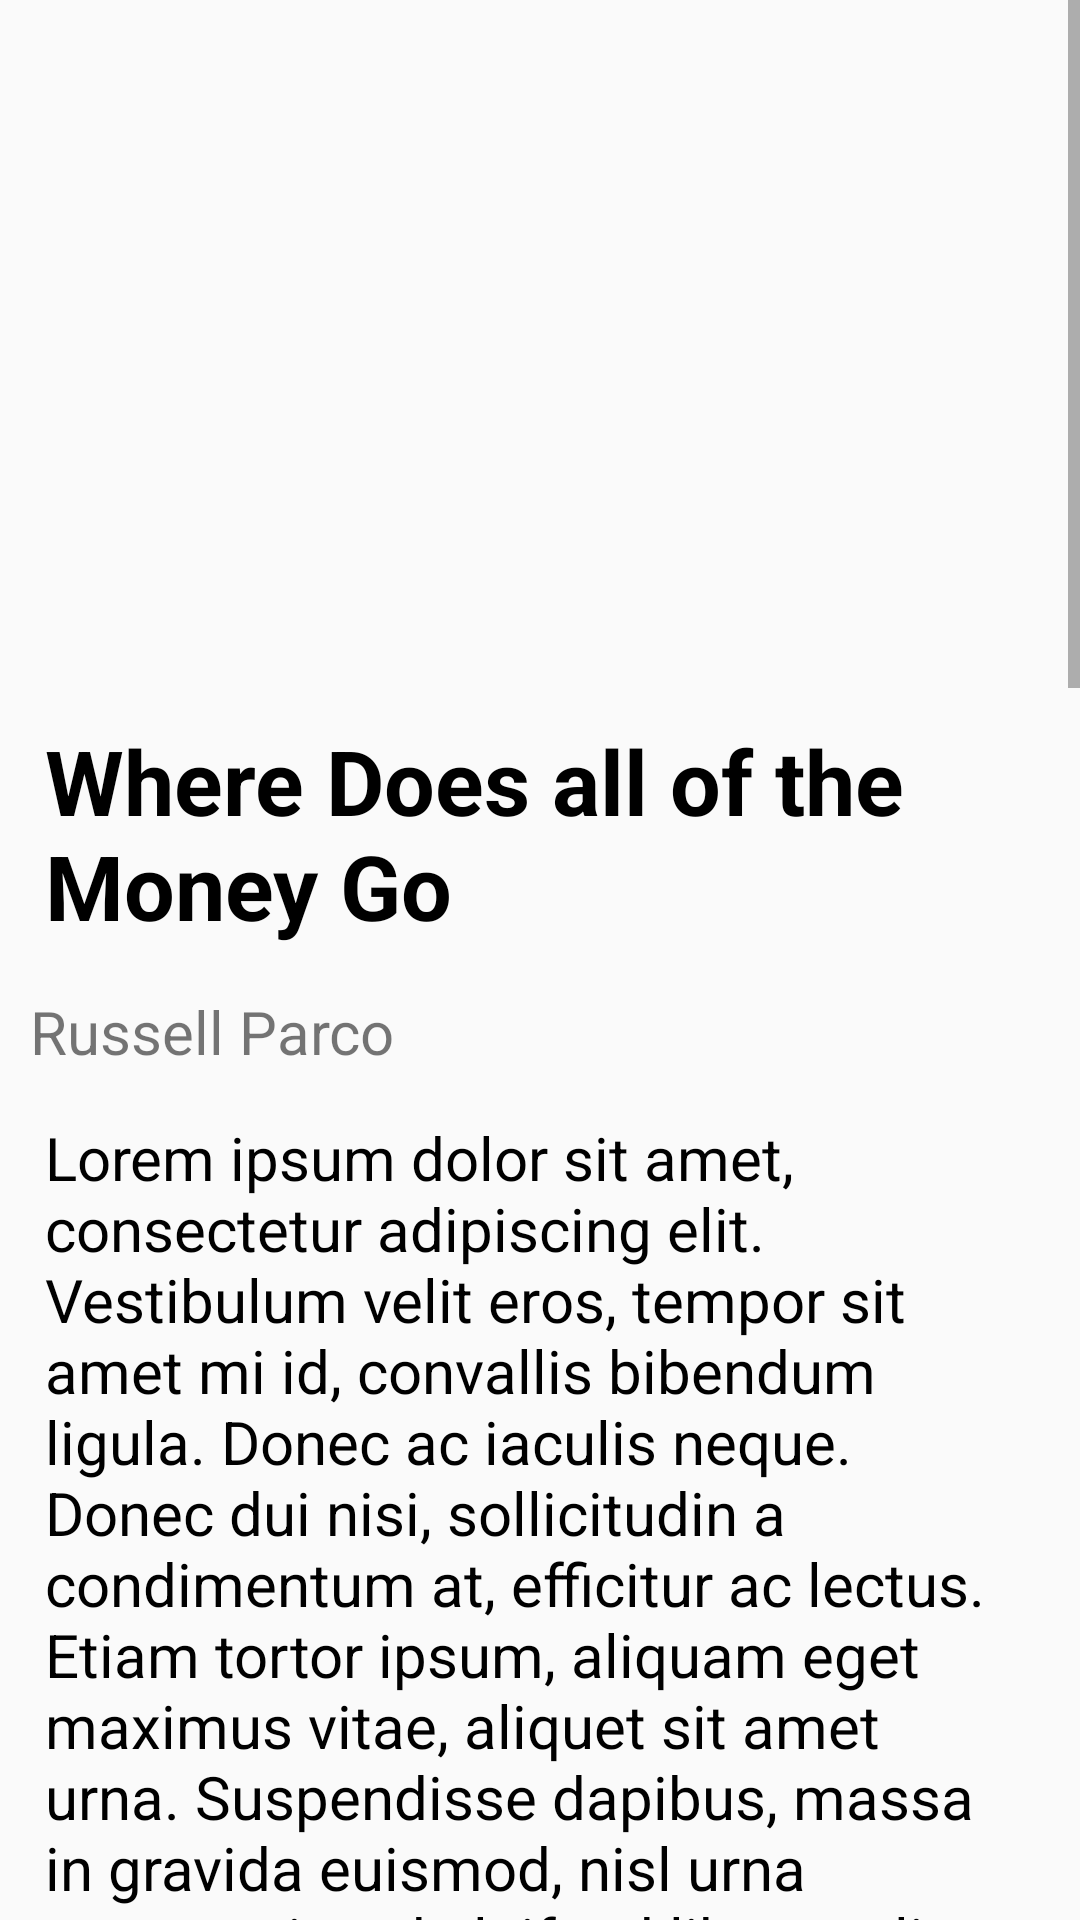

Produce the Android XML layout that renders to this screen, including the resource entries it uses.
<!-- AndroidManifest.xml: application theme AppTheme -->
<!-- res/layout/activity_story_page.xml -->
<?xml version="1.0" encoding="utf-8"?>
<ScrollView android:layout_height="match_parent"
    android:layout_width="match_parent"
    xmlns:android="http://schemas.android.com/apk/res/android">
    <RelativeLayout xmlns:android="http://schemas.android.com/apk/res/android"
        xmlns:app="http://schemas.android.com/apk/res-auto"
        xmlns:tools="http://schemas.android.com/tools"
        android:layout_width="match_parent"
        android:layout_height="match_parent"
        tools:context="com.russellparco.tabs.StoryPage">

        <ImageView
            android:id="@+id/mainImage"
            android:layout_width="match_parent"
            android:layout_height="225dp"
            android:scaleType="fitXY"
            app:srcCompat="@drawable/common_google_signin_btn_icon_dark"
            android:layout_alignParentStart="true" />

        <TextView
            android:id="@+id/byline"
            android:layout_width="match_parent"
            android:layout_height="wrap_content"
            android:layout_alignParentStart="true"
            android:layout_below="@+id/Title"
            android:layout_marginLeft="10dp"
            android:text="Russell Parco"
            android:textSize="20sp" />

        <TextView
            android:id="@+id/Title"
            android:layout_width="match_parent"
            android:layout_height="wrap_content"
            android:padding="15dp"
            android:text="Where Does all of the Money Go"
            android:textAppearance="@style/TextAppearance.AppCompat.Headline"
            android:textColor="@android:color/black"
            android:textSize="30sp"
            android:textStyle="bold"
            android:layout_below="@+id/mainImage"
            android:layout_alignParentStart="true" />

        <TextView
            android:id="@+id/article"
            android:layout_width="match_parent"
            android:layout_height="wrap_content"
            android:layout_alignParentStart="true"
            android:layout_below="@+id/byline"
            android:padding="15dp"
            android:text="Lorem ipsum dolor sit amet, consectetur adipiscing elit. Vestibulum velit eros, tempor sit amet mi id, convallis bibendum ligula. Donec ac iaculis neque. Donec dui nisi, sollicitudin a condimentum at, efficitur ac lectus. Etiam tortor ipsum, aliquam eget maximus vitae, aliquet sit amet urna. Suspendisse dapibus, massa in gravida euismod, nisl urna porta orci, sed eleifend libero velit sed mi. Morbi tincidunt augue in dolor ullamcorper, blandit eleifend nunc ultrices. Nunc sed faucibus mi.  Curabitur sed mi ut velit scelerisque iaculis. Suspendisse rhoncus ultricies faucibus. Curabitur sit amet mi eget risus ultrices fermentum sit amet vel augue. Quisque consectetur sem sit amet consectetur porta. Suspendisse tincidunt pharetra urna, sollicitudin dictum odio lacinia et. Mauris ac rutrum eros, et malesuada risus. In hac habitasse platea dictumst. Praesent nunc erat, condimentum at nunc eget, vehicula finibus dolor. Morbi commodo nec purus quis suscipit. Ut luctus iaculis lacinia. Donec gravida nulla felis, a dictum neque blandit ac. Praesent volutpat fringilla libero sit amet convallis. Donec placerat scelerisque velit, ac suscipit eros facilisis et. Nulla ac nisl sit amet quam lobortis pellentesque.  In feugiat nisi condimentum tortor porttitor interdum. Nunc volutpat arcu lorem, in vehicula sem commodo ac. Aliquam cursus est nec tortor facilisis, vel vehicula diam scelerisque. Nulla sagittis metus vestibulum, ornare velit ut, pharetra magna. Sed ut ipsum pharetra, accumsan ex in, gravida tortor. Sed porttitor sem eros, in scelerisque orci ornare nec. Nunc ante eros, fermentum eu sapien sit amet, pulvinar maximus libero. Etiam placerat suscipit magna in lacinia. Suspendisse molestie dapibus tincidunt. Praesent non convallis risus. Quisque tincidunt ante ut ipsum tincidunt tincidunt in sit amet urna. Etiam maximus tempus nibh nec placerat. Pellentesque ipsum ante, laoreet sed sapien nec, faucibus finibus mi. Proin rhoncus est vitae tincidunt euismod"
            android:textColor="@android:color/black"
            android:textSize="20sp" />





    </RelativeLayout>
</ScrollView>
<!-- resources referenced by this layout -->
<resources>
  <style name="AppTheme" parent="Theme.AppCompat.Light.DarkActionBar">
          
          <item name="colorPrimary">#131840</item>
          <item name="colorPrimaryDark">#006699</item>
          <item name="colorAccent">@color/colorAccent</item>
      </style>
  <!-- not gathered from this repository: default colours our renderer supplied (Android Studio template values) -->
  <color name="colorAccent">#FF03DAC5</color>
</resources>
